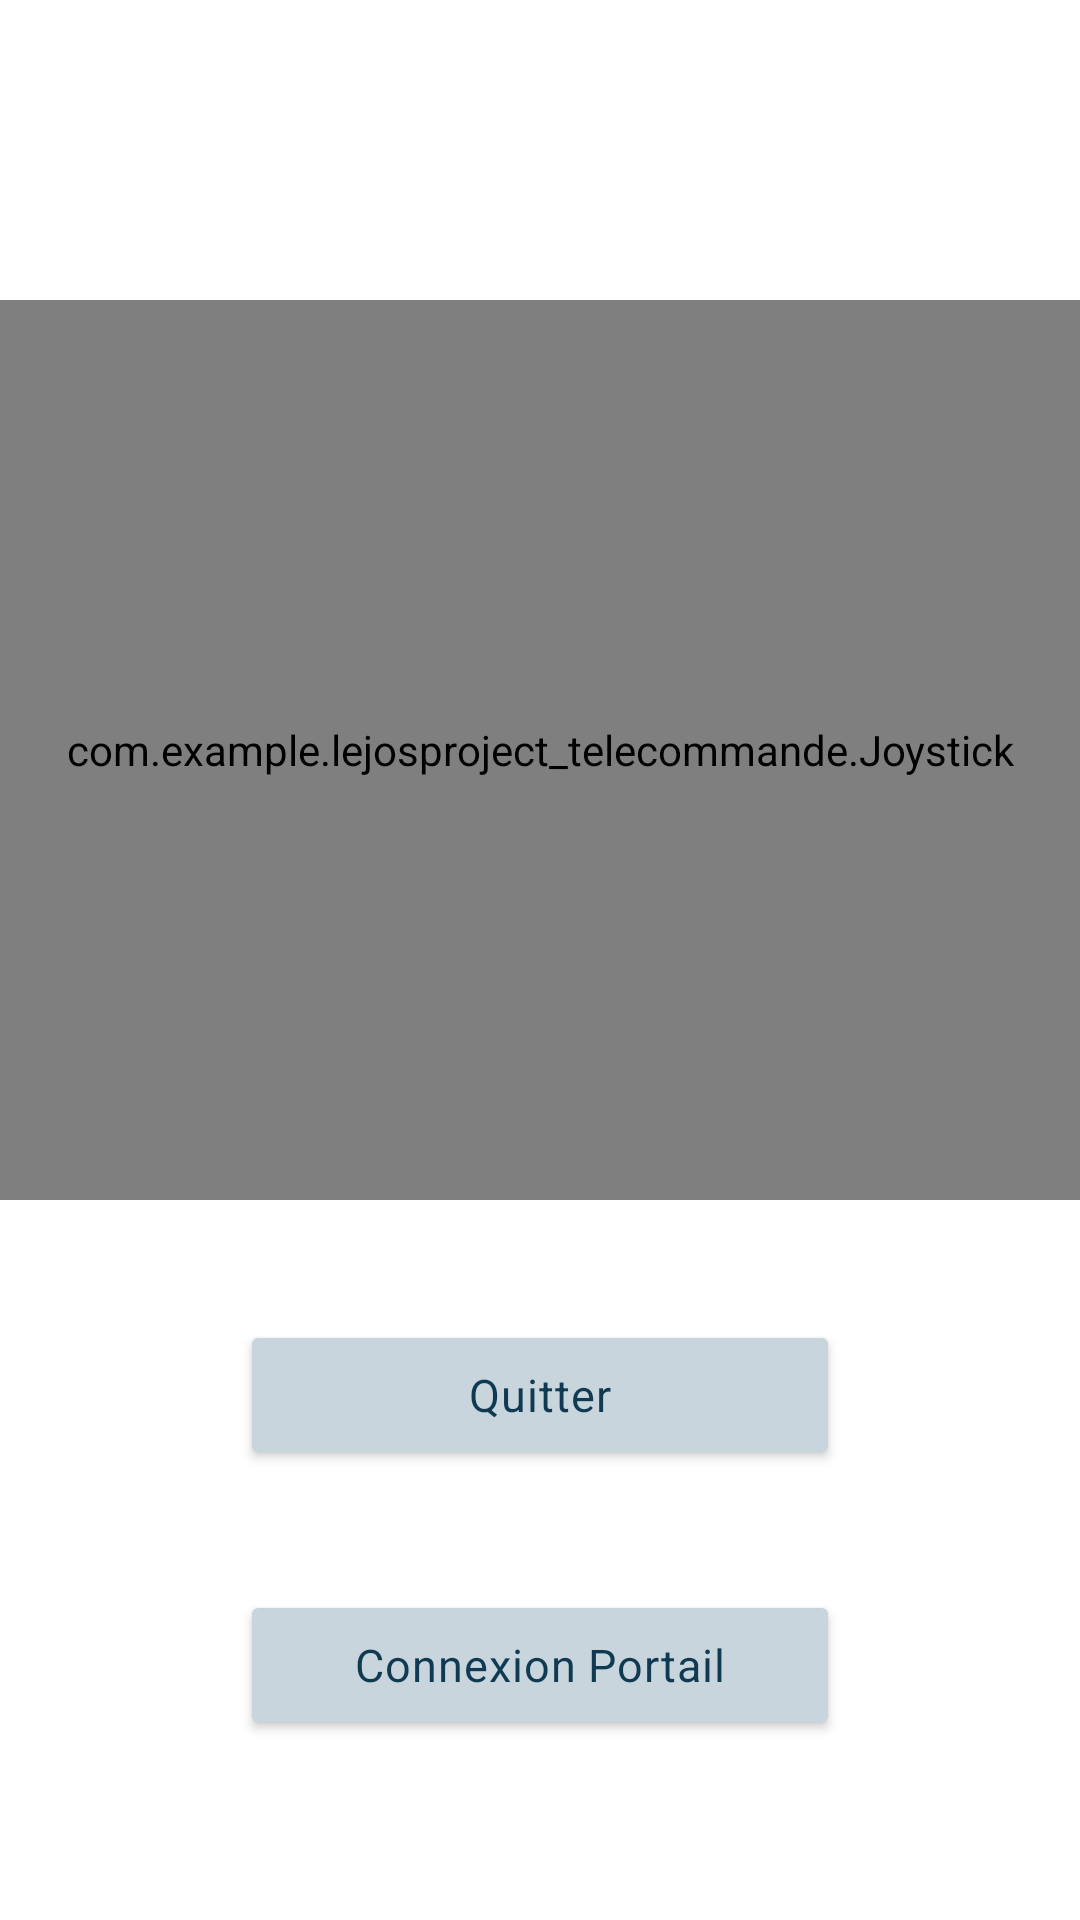

Layout XML and referenced resources for this Android screen:
<!-- AndroidManifest.xml: application theme AppTheme -->
<!-- res/layout/activity_controle_panel.xml -->
<?xml version="1.0" encoding="utf-8"?>
<LinearLayout xmlns:android="http://schemas.android.com/apk/res/android"
    xmlns:app="http://schemas.android.com/apk/res-auto"
    xmlns:tools="http://schemas.android.com/tools"
    android:layout_width="match_parent"
    android:layout_height="match_parent"
    android:background="#FFFFFF"
    tools:context=".ControlePanel">

    

    

    <LinearLayout
        android:layout_width="match_parent"
        android:layout_height="wrap_content"
        android:layout_gravity="center"
        android:layout_marginTop="20dp"
        android:orientation="vertical"
        tools:ignore="MissingConstraints">

        <com.example.lejosproject_telecommande.Joystick
            android:id="@+id/joystick"
            android:layout_width="match_parent"
            android:layout_height="300dp"
            android:onClick="joystick"
            tools:ignore="MissingConstraints" />

        <Button
            android:id="@+id/stopButton"
            style="@style/Widget.App.ShapeableButton"
            android:onClick="quitter"
            android:layout_width="200dp"
            android:layout_height="50dp"
            android:layout_gravity="center"
            android:layout_marginTop="40dp"
            android:backgroundTint="@color/colorBright"
            android:letterSpacing="0.02"
            app:fontFamily="@font/ubuntu"
            android:text="@string/quitter"
            android:textColor="@color/colorPrimary"
            android:textSize="15sp"></Button>

        <Button
            android:id="@+id/connectPortail"
            style="@style/Widget.App.ShapeableButton"
            android:onClick="connectPortail"
            android:layout_width="200dp"
            android:layout_height="50dp"
            android:layout_gravity="center"
            android:layout_marginTop="40dp"
            android:backgroundTint="@color/colorBright"
            android:letterSpacing="0.02"
            app:fontFamily="@font/ubuntu"
            android:text="@string/portail"
            android:textColor="@color/colorPrimary"
            android:textSize="15sp"></Button>



        
    </LinearLayout>

    

</LinearLayout>
<!-- resources referenced by this layout -->
<resources>
  <color name="colorBright">#C9D5DD</color>
  <color name="colorPrimary">#103952</color>
  <string name="arret">Arrêt</string>
  <string name="backward">↓</string>
  <string name="down">➖</string>
  <string name="forward">↑</string>
  <string name="left">←</string>
  <string name="marche">Marche</string>
  <string name="portail">Connexion Portail</string>
  <string name="quitter">Quitter</string>
  <string name="right">→</string>
  <string name="up">➕</string>
  <style name="Widget.App.ShapeableButton" parent="Widget.MaterialComponents.ShapeableImageView">
          <item name="shapeAppearanceOverlay">
              @style/ShapeAppearanceOverlay.App.CornerSize20Percent
          </item>
          <item name="strokeWidth"> 1dp </item>
      </style>
  <style name="AppTheme" parent="Theme.AppCompat.Light.NoActionBar">
          
          <item name="colorPrimary">@color/colorPrimary</item>
          <item name="colorPrimaryDark">@color/colorPrimaryDark</item>
          <item name="colorAccent">@color/colorAccent</item>
      </style>
  <color name="colorPrimaryDark">#577689</color>
  <color name="colorAccent">#103952</color>
</resources>
